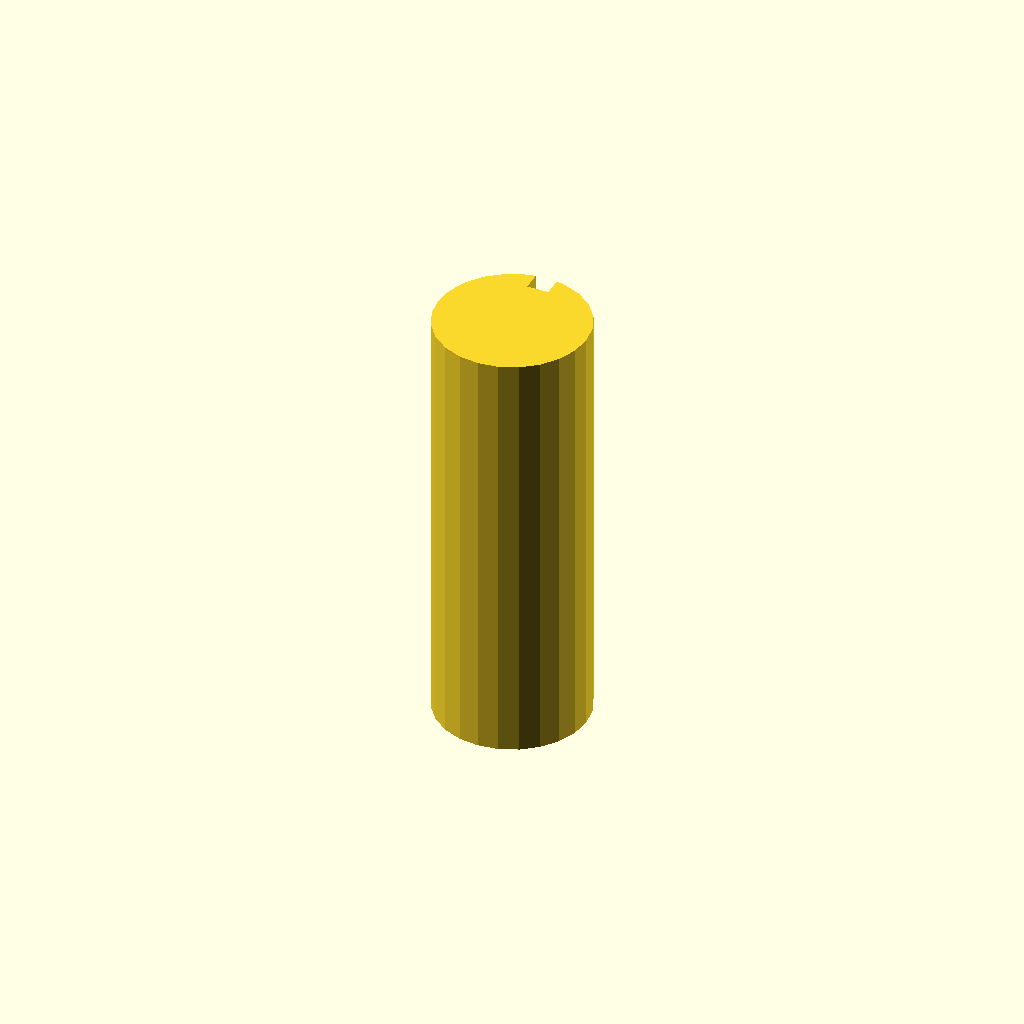
Cell 1 — every parameter at its default value.
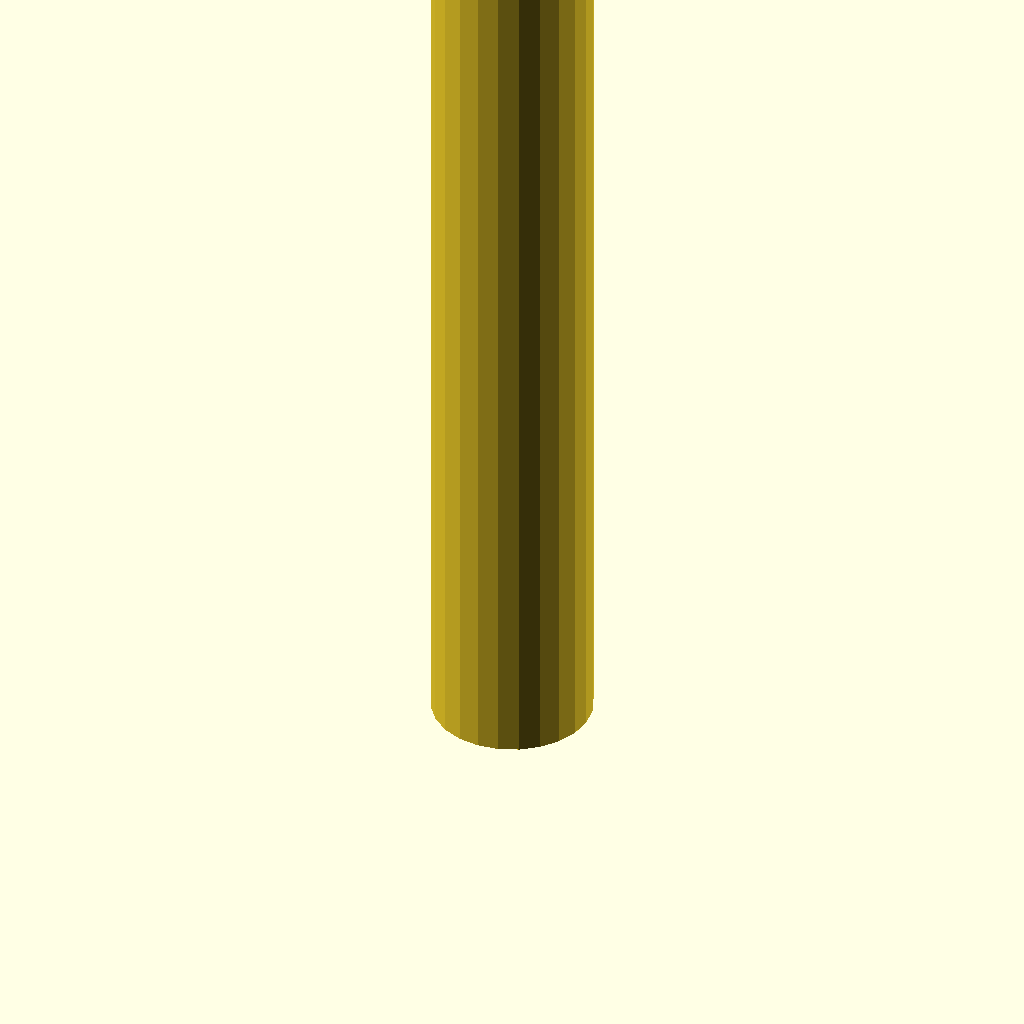
Cell 2: the same model with plate_t = 160.
One fixed orthographic camera (rotation 55°, 0°, 25°; colour scheme Cornfield) for every cell.
Source of the model, optional_data/data/sketch3/keyways/part_0200.scad:
$fn = 32;

// ----------------------------------------------------------------------
// Keyway shaft: d28 shaft, key 4 x 3.5 mm
// ----------------------------------------------------------------------

// --- parameters (mm) ---
shaft_r = 14;             // shaft radius
key_w = 4;                // keyway width
key_d = 3.5;              // keyway depth below the surface line
plate_t = 80;             // shaft length, Z (extrusion height)

shaft_d = 2 * shaft_r;  // shaft diameter
circle_step = 15;  // polygon sampling step, degrees

profile = [[10.377, 27.523], [7, 26.124], [4.101, 23.899], [1.876, 21], [0.477, 17.623], [0, 14], [0.477, 10.377], [1.876, 7], [4.101, 4.101], [7, 1.876], [10.377, 0.477], [14, 0], [17.623, 0.477], [21, 1.876], [23.899, 4.101], [26.124, 7], [27.523, 10.377], [28, 14], [27.523, 17.623], [26.124, 21], [23.899, 23.899], [21, 26.124], [17.623, 27.523], [16, 27.856], [16, 24.356], [12, 24.356], [12, 27.856]];  // primary outline, 27 points, counter clockwise

// --- the one profile operation ---
linear_extrude(height = plate_t) polygon(points = profile);
Customizer parameters (derived from the source; name, type, default, range or options):
shaft_r: number, default 14
key_w: number, default 4
key_d: number, default 3.5
plate_t: number, default 80
circle_step: number, default 15
